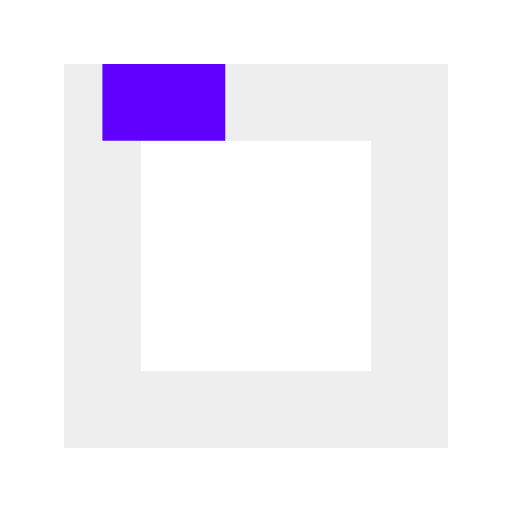
t = 0.00 s
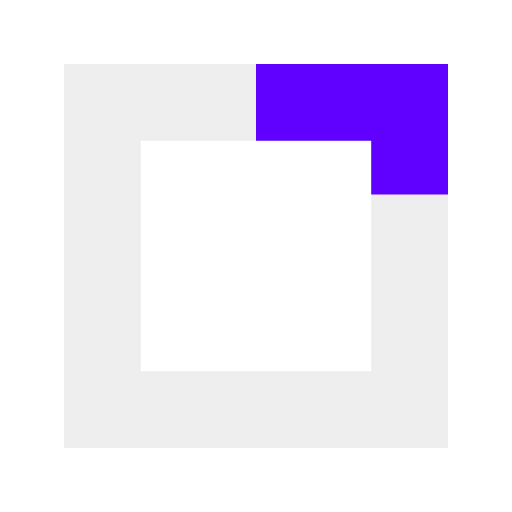
t = 0.13 s
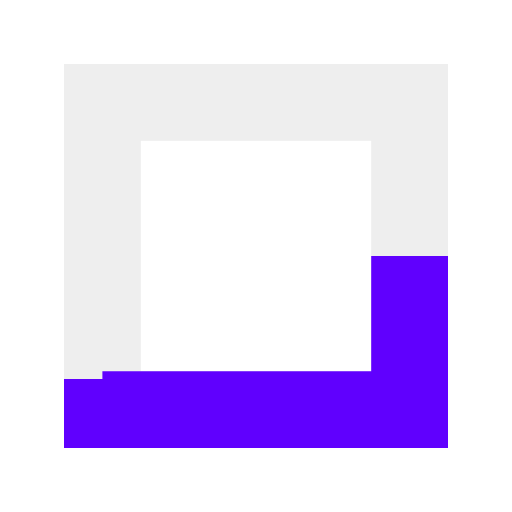
t = 0.38 s
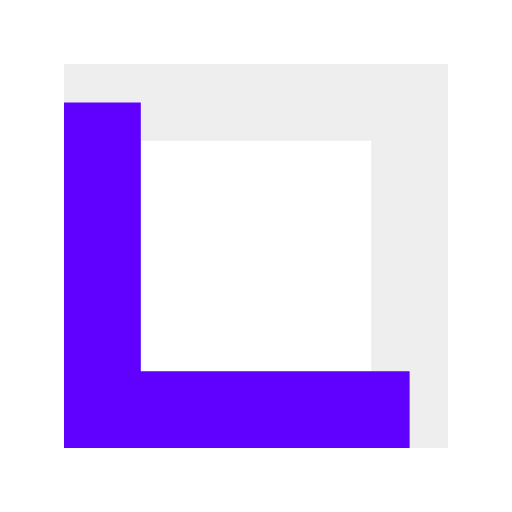
t = 0.50 s
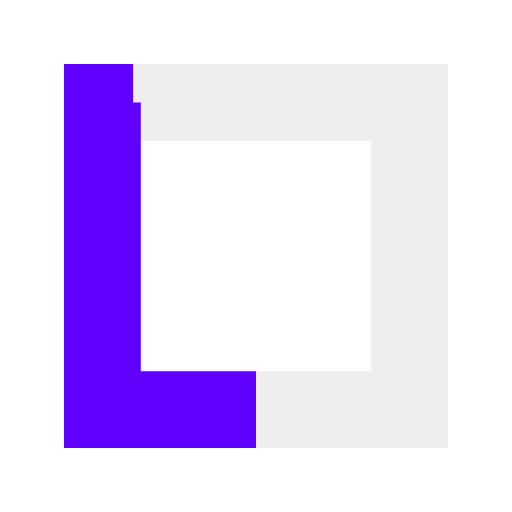
t = 0.63 s
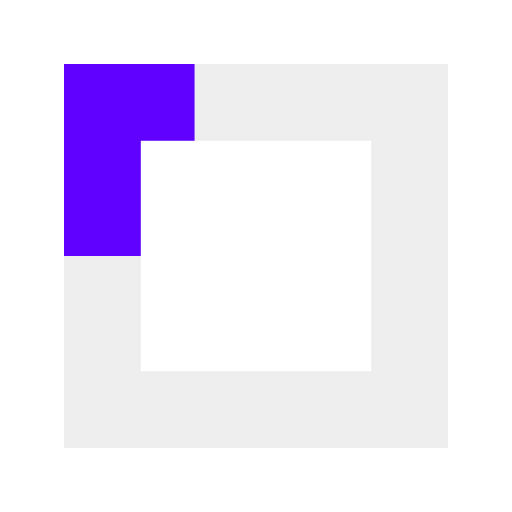
t = 0.88 s

The animated SVG that drew these frames (rendered in a browser with its animation timeline set to each time). Animation: 2 SMIL elements (animate=2); one cycle of 1.00 s, repeats indefinitely.

<?xml version="1.0" encoding="UTF-8"?>
<svg xmlns="http://www.w3.org/2000/svg" xmlns:xlink="http://www.w3.org/1999/xlink" style="margin: auto; background: rgb(255, 255, 255); display: block; shape-rendering: auto;" width="32px" height="32px" viewBox="0 0 100 100" preserveAspectRatio="xMidYMid">
<rect x="20" y="20" width="60" height="60" stroke="#eeeeee" stroke-width="15" fill="none"/>
<rect x="20" y="20" width="60" height="60" stroke="#6000fe" stroke-width="15" stroke-lincap="undefined" fill="none">
  <animate attributeName="stroke-dasharray" repeatCount="indefinite" dur="1s" keyTimes="0;0.5;1" values="24 216;120 120;24 216"/>
  <animate attributeName="stroke-dashoffset" repeatCount="indefinite" dur="1s" keyTimes="0;0.5;1" values="0;-120;-240"/>
</rect>
</svg>